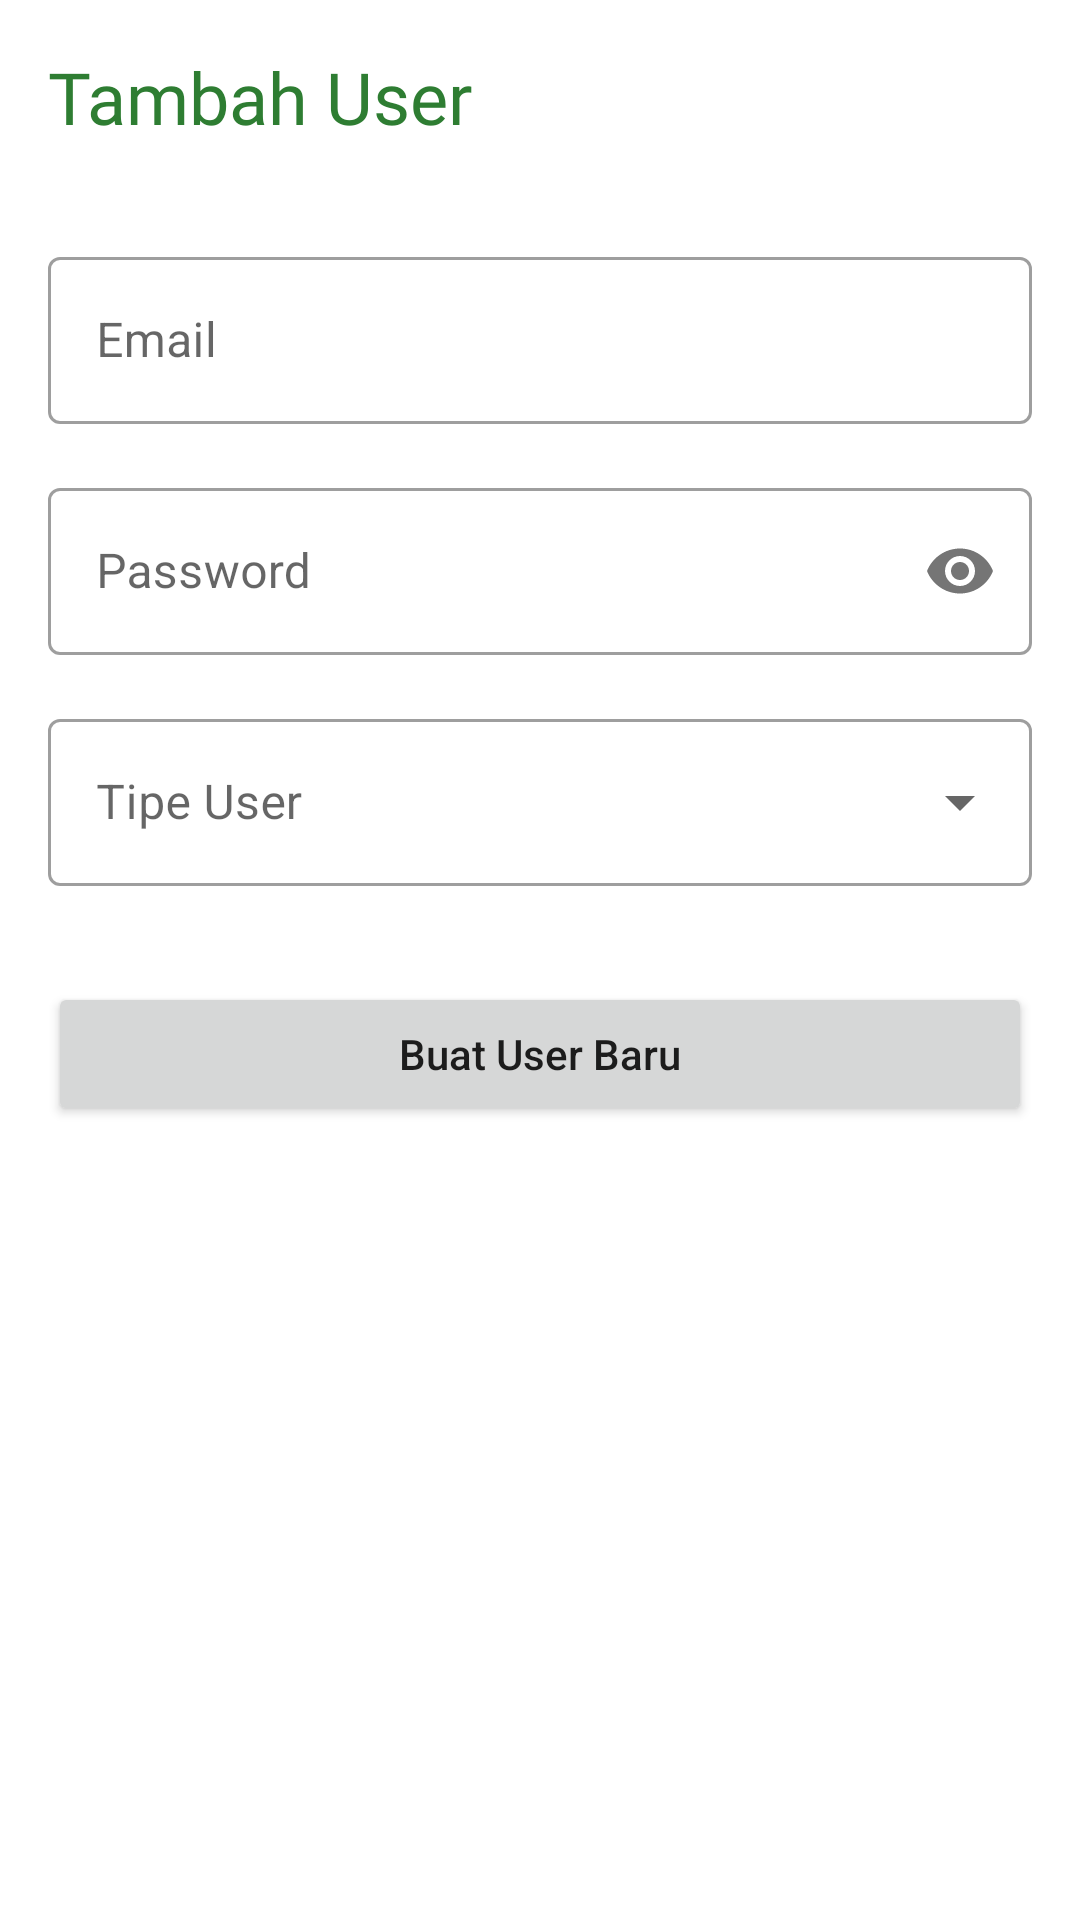

Produce the Android XML layout that renders to this screen, including the resource entries it uses.
<!-- AndroidManifest.xml: application theme Theme.App.Light -->
<!-- res/layout/fragment_create_user.xml -->
<?xml version="1.0" encoding="utf-8"?>
<androidx.constraintlayout.widget.ConstraintLayout xmlns:android="http://schemas.android.com/apk/res/android"
    xmlns:app="http://schemas.android.com/apk/res-auto"
    android:layout_width="match_parent"
    android:layout_height="match_parent"
    android:padding="16dp">

    <TextView
        android:id="@+id/titleText"
        android:layout_width="wrap_content"
        android:layout_height="wrap_content"
        android:text="Tambah User"
        android:fontFamily="@font/poppins_bold"
        android:textSize="24sp"
        android:textColor="@color/primary"
        app:layout_constraintStart_toStartOf="parent"
        app:layout_constraintTop_toTopOf="parent" />

    <ImageButton
        android:id="@+id/logoutButton"
        android:layout_width="48dp"
        android:layout_height="48dp"
        android:background="?attr/selectableItemBackgroundBorderless"
        android:src="@drawable/ic_logout"
        android:padding="12dp"
        android:contentDescription="Logout"
        app:layout_constraintEnd_toEndOf="parent"
        app:layout_constraintTop_toTopOf="parent"
        app:tint="@color/primary" />

    <com.google.android.material.textfield.TextInputLayout
        android:id="@+id/emailLayout"
        style="@style/Widget.MaterialComponents.TextInputLayout.OutlinedBox"
        android:layout_width="match_parent"
        android:layout_height="wrap_content"
        android:layout_marginTop="32dp"
        android:hint="Email"
        app:layout_constraintTop_toBottomOf="@id/titleText">

        <com.google.android.material.textfield.TextInputEditText
            android:id="@+id/editTextEmail"
            android:layout_width="match_parent"
            android:layout_height="wrap_content"
            android:inputType="textEmailAddress" />

    </com.google.android.material.textfield.TextInputLayout>

    <com.google.android.material.textfield.TextInputLayout
        android:id="@+id/passwordLayout"
        style="@style/Widget.MaterialComponents.TextInputLayout.OutlinedBox"
        android:layout_width="match_parent"
        android:layout_height="wrap_content"
        android:layout_marginTop="16dp"
        android:hint="Password"
        app:passwordToggleEnabled="true"
        app:layout_constraintTop_toBottomOf="@id/emailLayout">

        <com.google.android.material.textfield.TextInputEditText
            android:id="@+id/editTextPassword"
            android:layout_width="match_parent"
            android:layout_height="wrap_content"
            android:inputType="textPassword" />

    </com.google.android.material.textfield.TextInputLayout>

    <com.google.android.material.textfield.TextInputLayout
        android:id="@+id/userTypeLayout"
        style="@style/Widget.MaterialComponents.TextInputLayout.OutlinedBox.ExposedDropdownMenu"
        android:layout_width="match_parent"
        android:layout_height="wrap_content"
        android:layout_marginTop="16dp"
        android:hint="Tipe User"
        app:layout_constraintTop_toBottomOf="@id/passwordLayout">

        <AutoCompleteTextView
            android:id="@+id/spinnerUserType"
            android:layout_width="match_parent"
            android:layout_height="wrap_content"
            android:inputType="none"/>

    </com.google.android.material.textfield.TextInputLayout>

    <Button
        android:id="@+id/buttonCreateUser"
        android:layout_width="match_parent"
        android:layout_height="wrap_content"
        android:layout_marginTop="32dp"
        android:text="Buat User Baru"
        android:textAllCaps="false"
        app:layout_constraintTop_toBottomOf="@id/userTypeLayout" />

</androidx.constraintlayout.widget.ConstraintLayout>
<!-- resources referenced by this layout -->
<resources>
  <color name="primary">#2E7D32</color>
  <style name="Theme.App.Light" parent="Theme.MaterialComponents.Light.NoActionBar">
          
          <item name="colorPrimary">@color/primary</item>
          <item name="colorPrimaryVariant">@color/primary_dark</item>
          <item name="colorOnPrimary">@color/white</item>
  
          
          <item name="colorSecondary">@color/accent</item>
          <item name="colorSecondaryVariant">@color/accent_dark</item>
          <item name="colorOnSecondary">@color/white</item>
  
          
          <item name="android:statusBarColor">@color/primary_dark</item>
          
          
          <item name="textInputStyle">@style/Widget.App.TextInputLayout</item>
          
          
          <item name="android:forceDarkAllowed">false</item>
      </style>
  <color name="primary_dark">#1B5E20</color>
  <color name="white">#FFFFFF</color>
  <color name="accent">#FF8F00</color>
  <color name="accent_dark">#F57C00</color>
  <style name="Widget.App.TextInputLayout" parent="Widget.MaterialComponents.TextInputLayout.OutlinedBox">
          <item name="boxStrokeColor">@color/primary</item>
          <item name="hintTextColor">@color/primary</item>
          <item name="android:textColorHint">@color/text_secondary</item>
          <item name="startIconTint">@color/text_secondary</item>
          <item name="endIconTint">@color/text_secondary</item>
      </style>
  <color name="text_secondary">#757575</color>
</resources>
